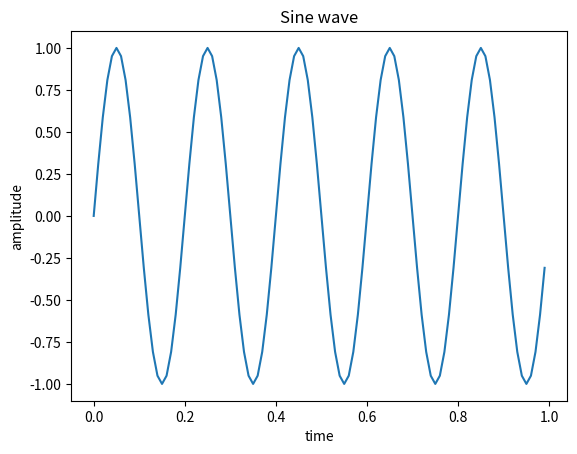

Write the Python code that produced this figure.
import numpy as np
from matplotlib import pyplot as plt
t=np.arange(0,1,0.01)
f=5
x=np.sin(2*np.pi*f*t)
plt.plot(t,x)
plt.xlabel("time")
plt.ylabel("amplitude")
plt.title("Sine wave")
plt.show()
